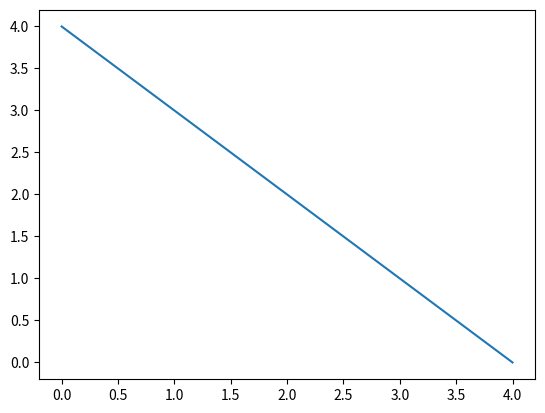
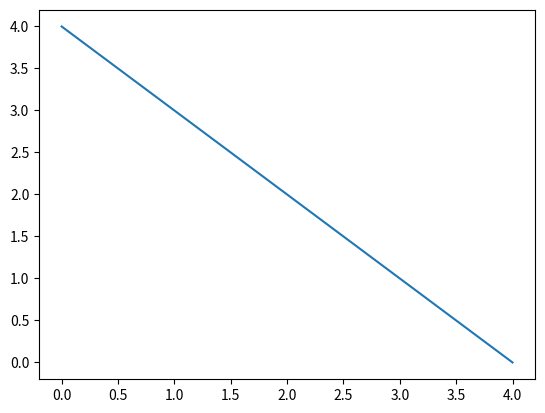
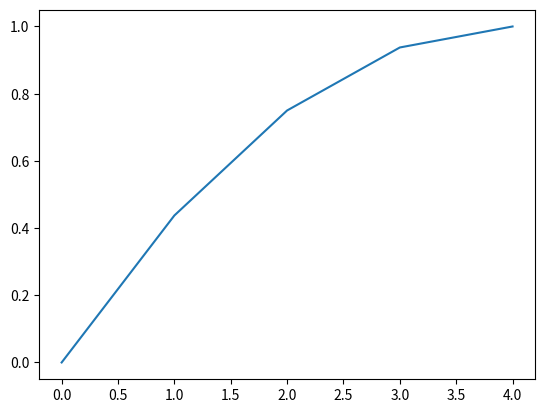
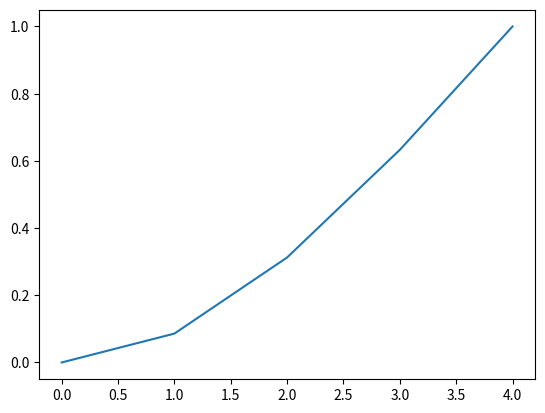

Source code (Python) for these figures, in order:
import numpy as np
import matplotlib.pyplot as plt


def shear(x, P, L):
    return -P

def moment(x, P, L):
    return P*L - x

def curvature(x, P, L, EI):
    momt = moment(x, P, L)
    curv = momt / EI
    return curv

def rotation(x, P, L, EI):
    rot = (P*L*x - P*x**2/2)/EI
    return rot

def displacement(x, P, L, EI):
    disp = P*x**2 / (6*EI) * (3*L-x)
    return disp

# Parameters for an example
L = 4
P = 1
EI = 1

x = np.arange(0, L+1, 1)
shears = shear(x, P, L)
moments = moment(x, P, L)
curvs = curvature(x, P, L, EI)
rots = rotation(x, P, L, EI)
print("Tip Rotation = " + str(rots[-1]))
rots = rots / rots[-1] #Normalize
disps = displacement(x, P, L, EI)
print("Tip Displacement = " + str(disps[-1]))
disps = disps / disps[-1]  #Normalize

#Plot the beam response
f1 = plt.figure(1)
plt.plot(x,moments)
f2 = plt.figure(2)
plt.plot(x,curvs)
f3 = plt.figure(3)
plt.plot(x,rots)
f4 = plt.figure(4)
plt.plot(x,disps)

plt.show()